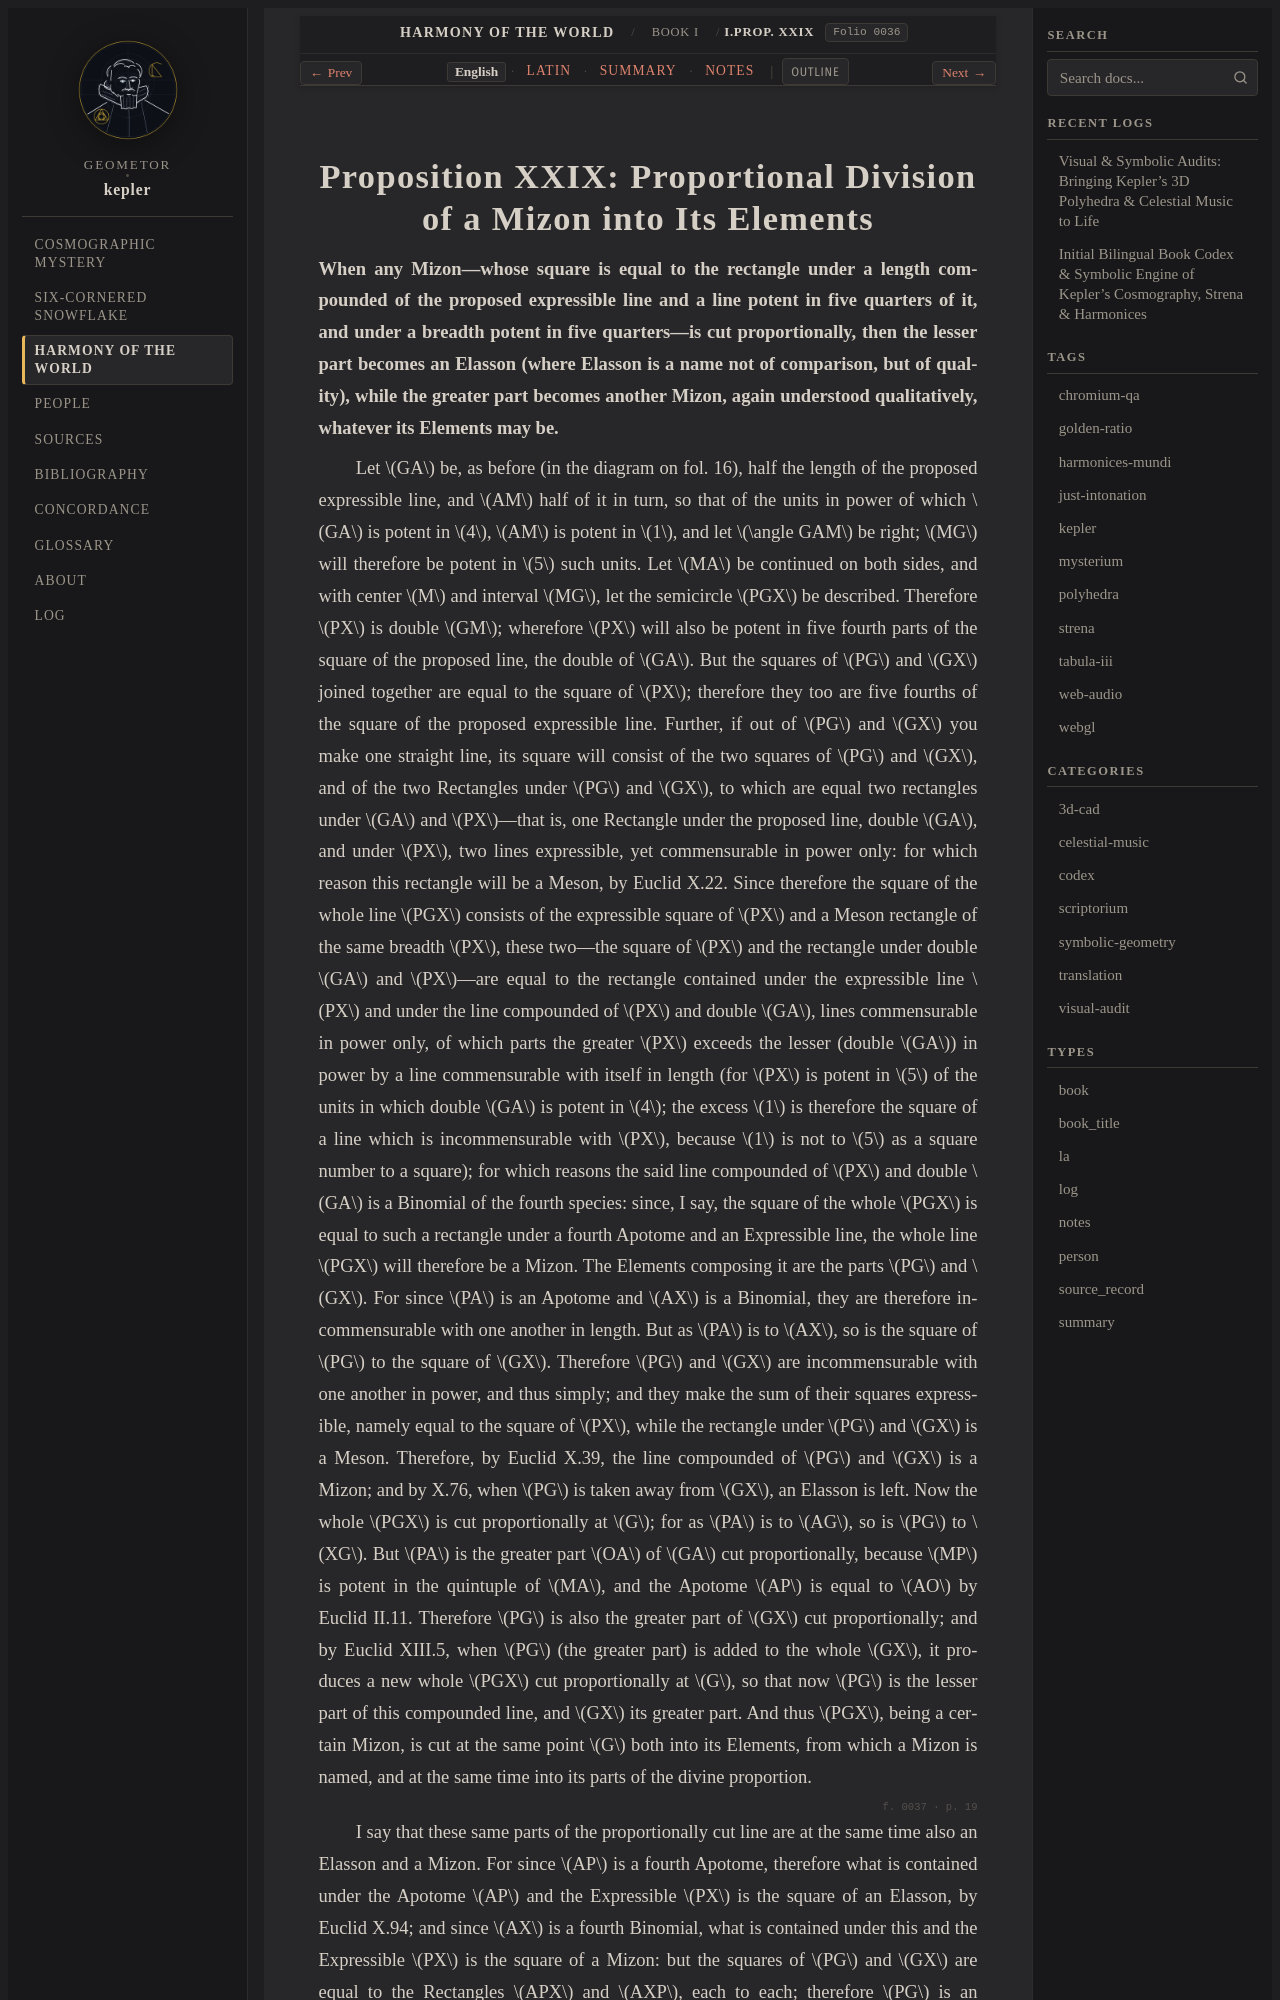

repository: geometor/kepler · page: harmonices_mundi/liber_i/prop_29/index.html · generator: sphinx

:layout: book
:canonical_id: I.Prop. XXIX
:order: 27
:folio: harmonices_mundi:0036

.. _hm-liber-i-prop_29-en:
.. _hm-liber-i-prop_29:

Proposition XXIX: Proportional Division of a Mizon into Its Elements
====================================================================

.. folio:: harmonices_mundi:0036
   :page: p. 18

**When any Mizon—whose square is equal to the rectangle under a length compounded of the proposed expressible line and a line potent in five quarters of it, and under a breadth potent in five quarters—is cut proportionally, then the lesser part becomes an Elasson (where Elasson is a name not of comparison, but of quality), while the greater part becomes another Mizon, again understood qualitatively, whatever its Elements may be.**
